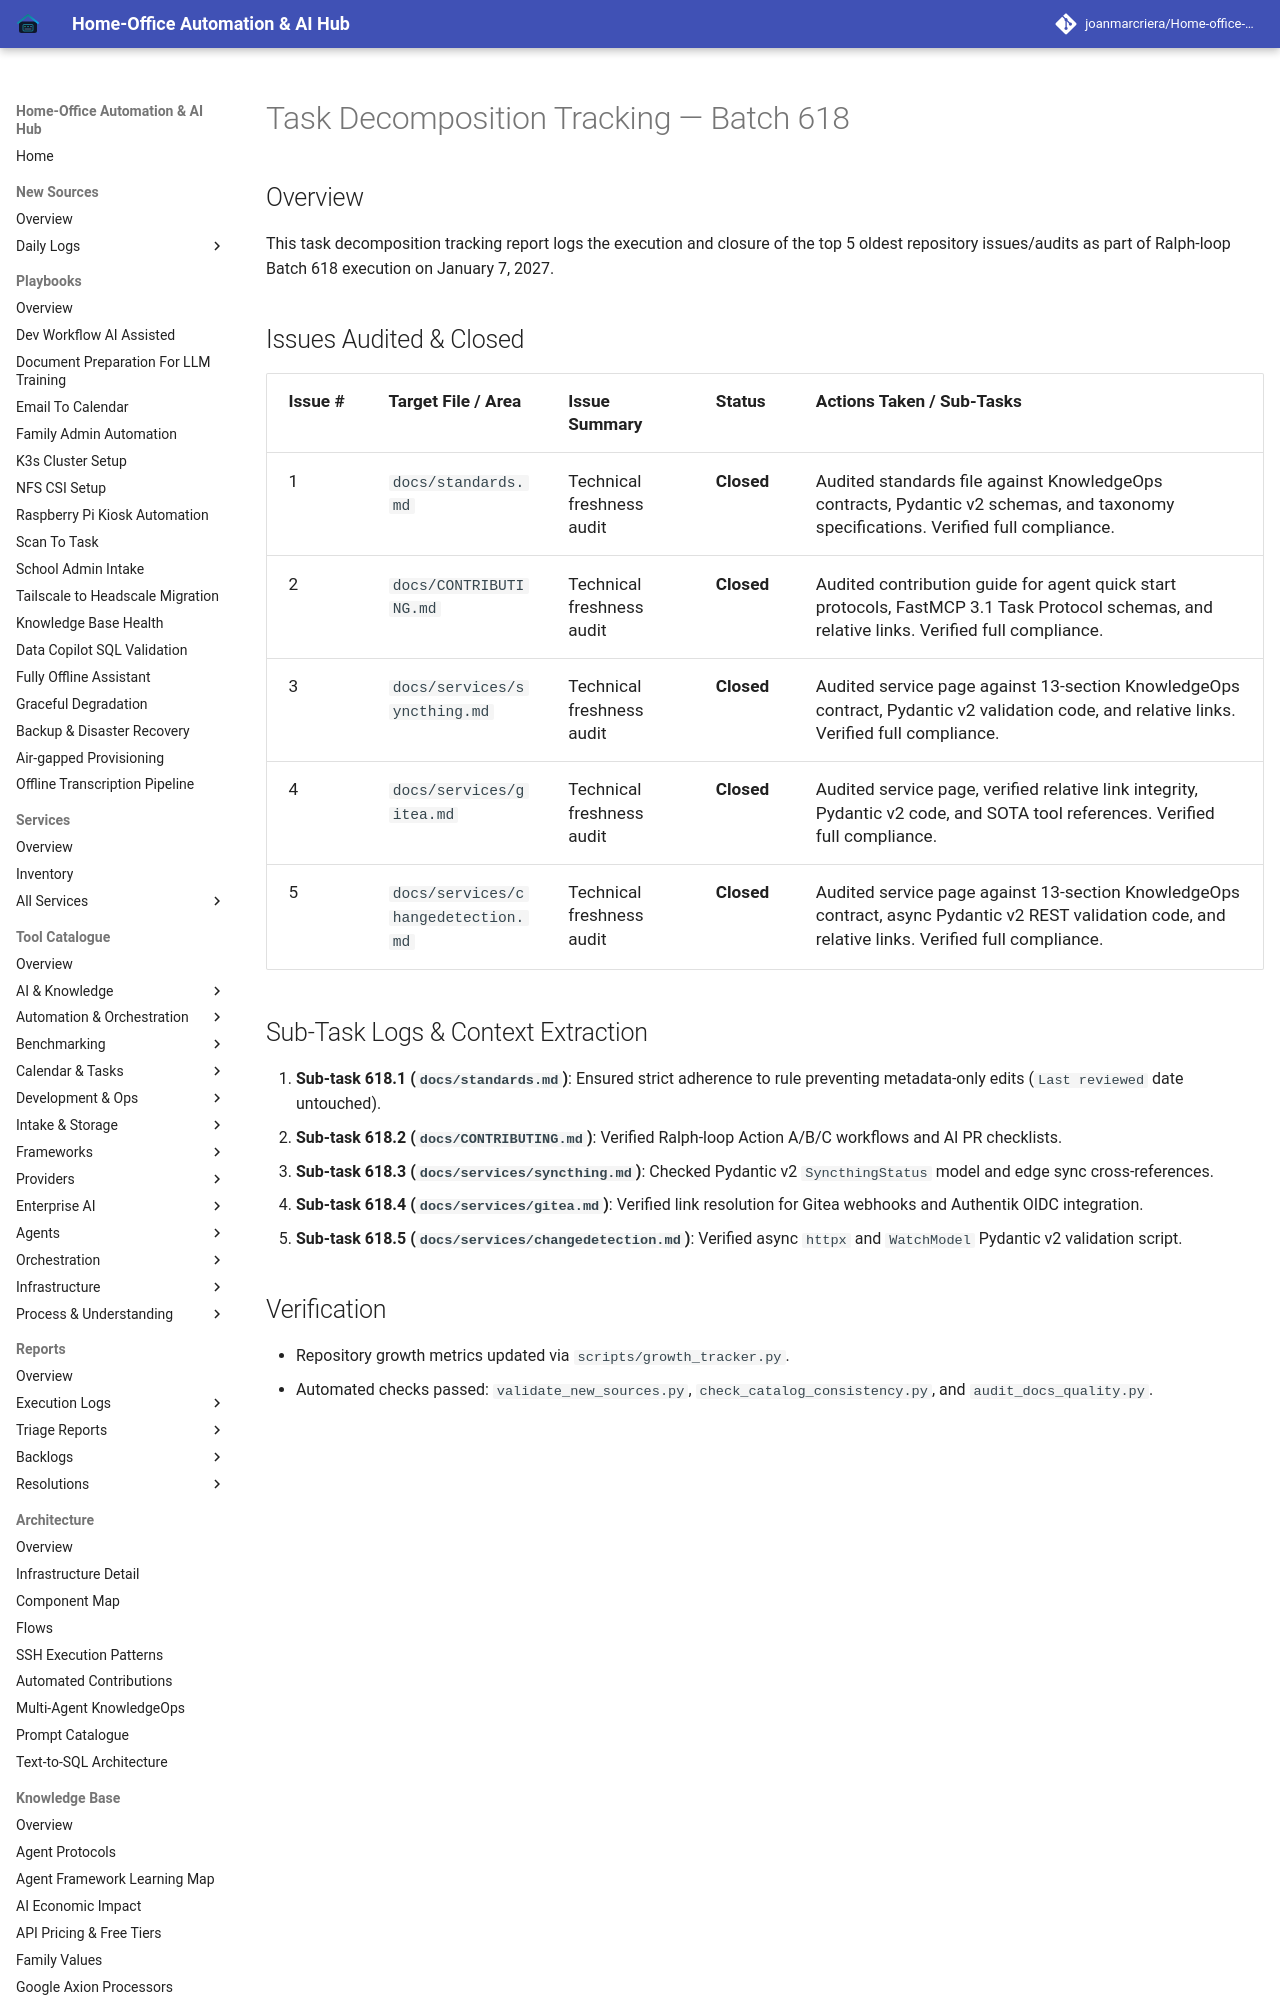

repository: joanmarcriera/Home-office-automations · page: reports/task-decomposition-batch-618/index.html · generator: mkdocs

# Task Decomposition Tracking — Batch 618

## Overview
This task decomposition tracking report logs the execution and closure of the top 5 oldest repository issues/audits as part of Ralph-loop Batch 618 execution on January 7, 2027.
